Run: headless pygame with SDL's dummy video driver; simulated clock (each Clock.tick advances the game by its frame time, no real sleeping); random seed 0; keys injected as events and as key.get_pressed() state; no mouse input.
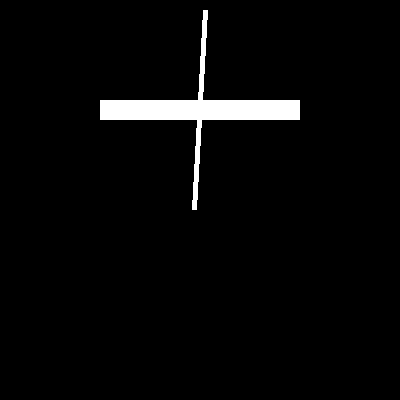
Frame 1 of 4 · flips 1–60 · no input
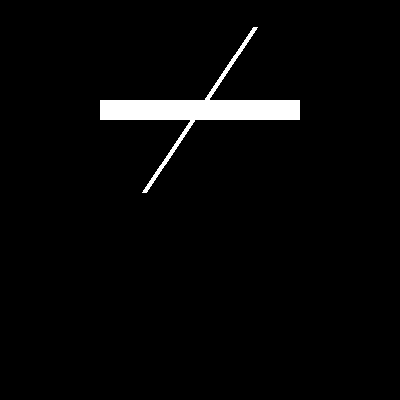
Frame 2 of 4 · flips 61–180 · tapped SPACE, RETURN · held RIGHT (→), D
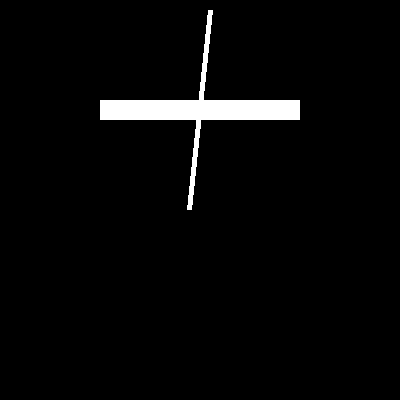
Frame 3 of 4 · flips 181–300 · held DOWN (↓), S
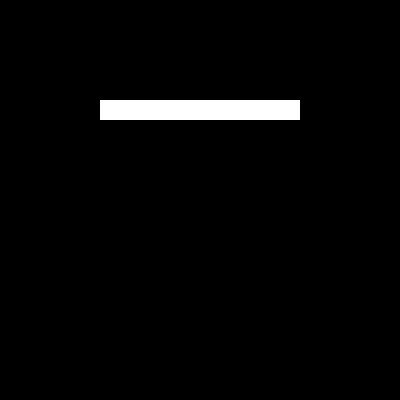
Frame 4 of 4 · flips 301–420 · held LEFT (←), A, UP (↑), W

The pygame program that drew these frames:

"""Simulate seesaw with two masses."""
import pygame as pg
from math import *

pg.init()

W, H = 400, 400
size = 1
screen = pg.display.set_mode((W * size, H * size))
pg.display.set_caption('Seesaw')
clock = pg.time.Clock()

# ---------- Constants --------
WHITE, GREY, BLACK = (255, 255, 255),  (200, 200, 200), (0, 0, 0)
RED, GREEN, BLUE = (255, 0, 0), (0, 255, 0), (0, 0, 255)
FPS = 60

# ---------- Variables --------
running = True

# ---------- Helper Functions --------

# ---------- Classes --------
class Seesaw:
    def __init__(self, x, y, w, h, m1, m2):
        self.x = x
        self.y = y
        self.w = w
        self.h = h
        self.m1 = m1
        self.m2 = m2
        self.a = 0
        self.ang = 0
        self.ang_vel = 0
        self.ang_acc = 0.0001
        self.ang_friction = 0.999
        self.ang_gravity = 0.1
        self.color = (255, 255, 255)

    def update(self):
        self.draw()
        self.move()

    def draw(self):
        print(self.ang)
        """Draw the seesaw using its angle."""
        left_x = self.x + self.w // 2 - self.w // 2 * cos(self.ang)
        left_y = self.y + self.h // 2 - self.w // 2 * sin(self.ang)
        right_x = self.x + self.w // 2 + self.w // 2 * cos(self.ang)
        right_y = self.y + self.h // 2 + self.w // 2 * sin(self.ang)
        pg.draw.line(screen, self.color, (left_x, left_y), (right_x, right_y), 5)
        pg.draw.rect(screen, self.color, (self.x, self.y, self.w, self.h))

    def move(self):
        self.ang += self.ang_vel
        self.ang_vel += self.ang_acc
        self.ang_acc *= self.ang_friction
        self.ang_acc += self.ang_gravity

    def apply_force(self, force):
        self.ang_acc += force
    

# ---------- Main Loop --------
seesaw = Seesaw(100, 100, 200, 20, 10, 10)
while running:
    clock.tick(FPS)
    screen.fill(BLACK)

    for event in pg.event.get():
        if event.type == pg.QUIT:
            running = False
        elif event.type == pg.KEYDOWN:
            if event.key == pg.K_ESCAPE:
                running = False

    seesaw.update()
    pg.display.update()
